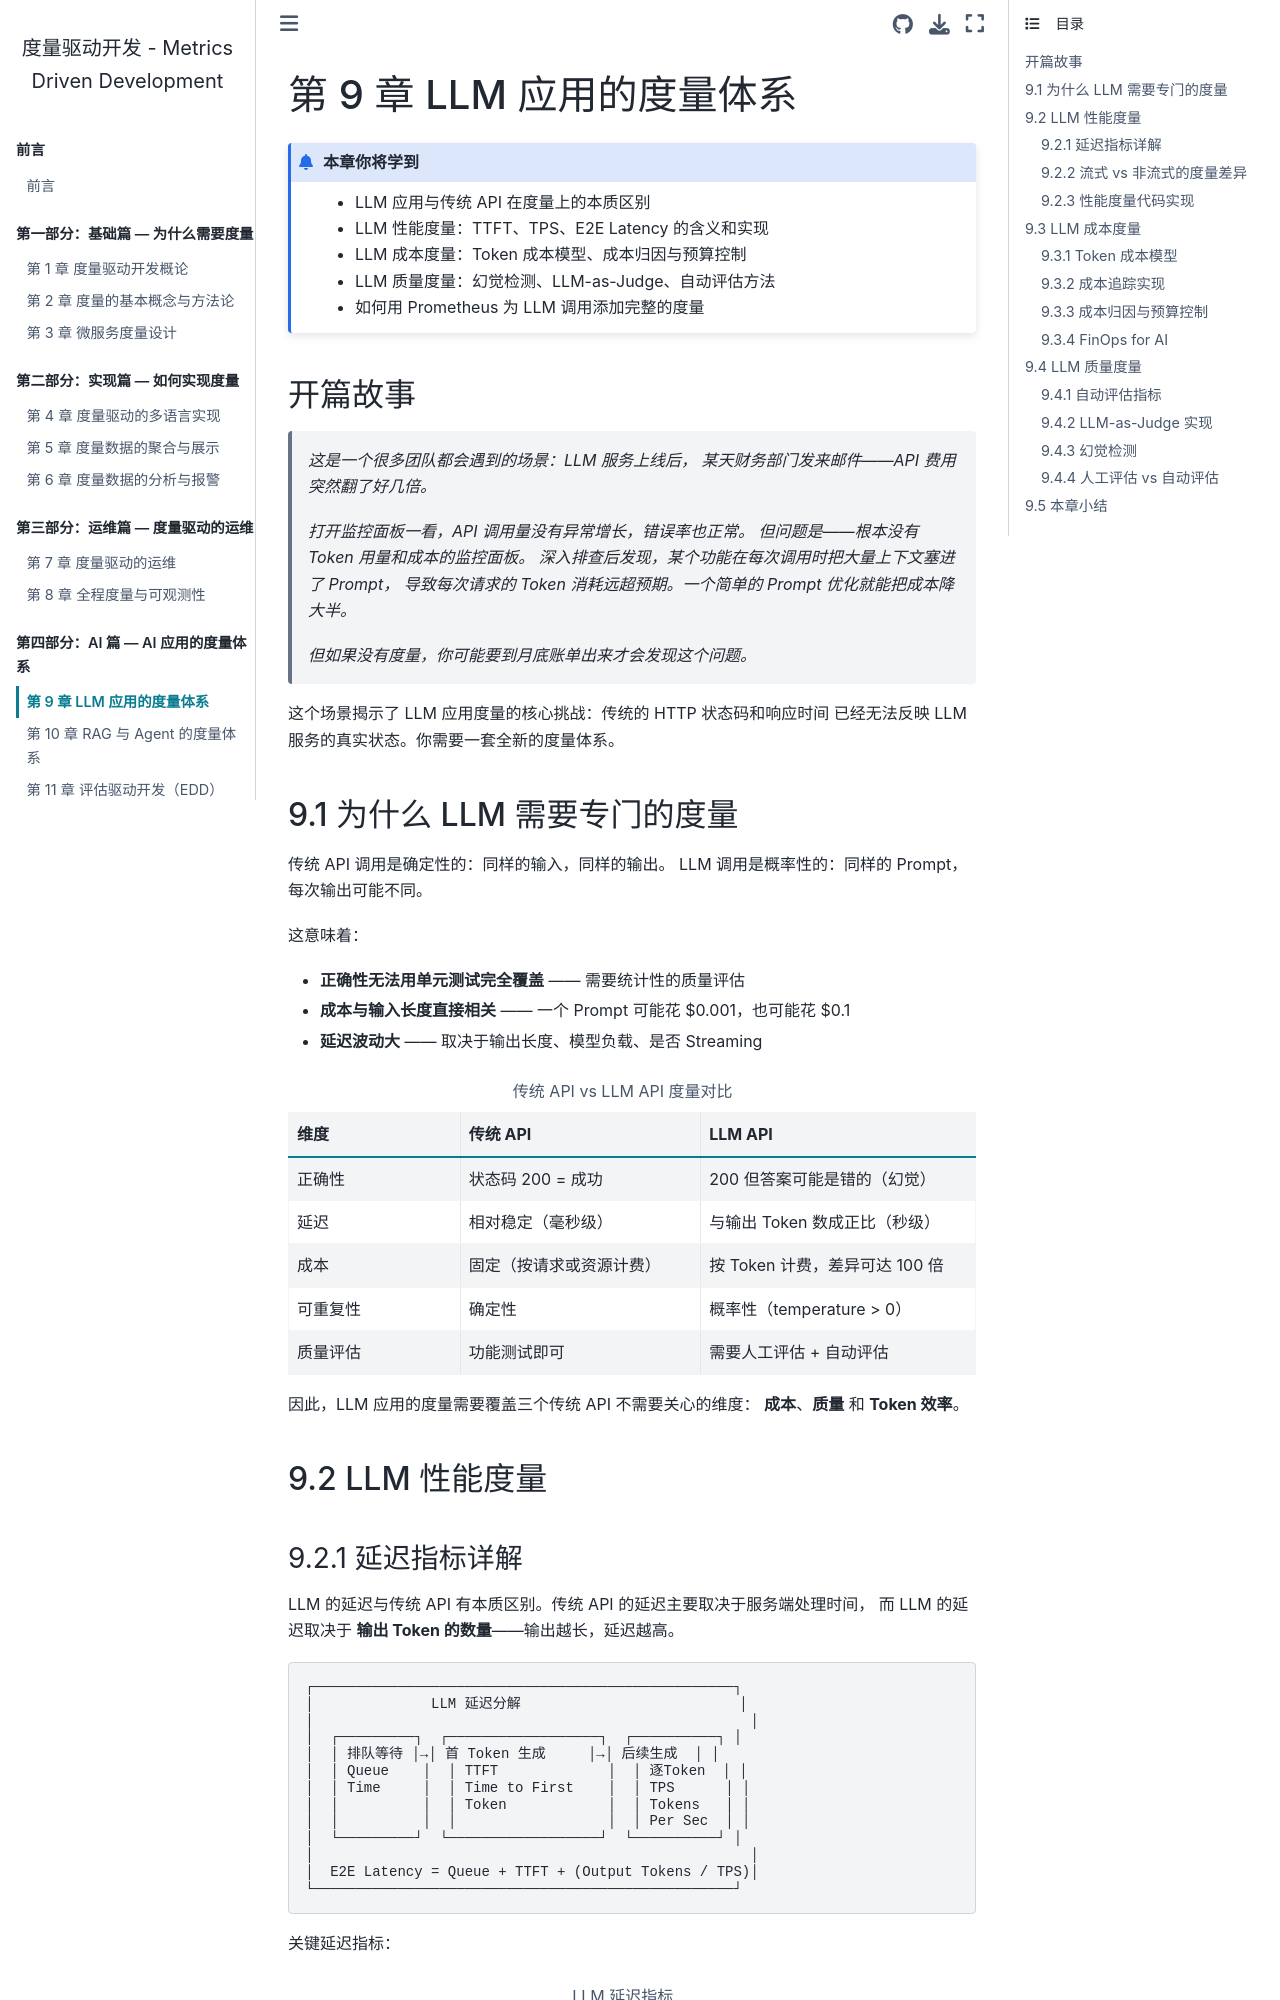

repository: walterfan/mdd · page: chapter9.html · generator: sphinx

.. _chapter9:

==============================
第 9 章 LLM 应用的度量体系
==============================

.. admonition:: 本章你将学到

   - LLM 应用与传统 API 在度量上的本质区别
   - LLM 性能度量：TTFT、TPS、E2E Latency 的含义和实现
   - LLM 成本度量：Token 成本模型、成本归因与预算控制
   - LLM 质量度量：幻觉检测、LLM-as-Judge、自动评估方法
   - 如何用 Prometheus 为 LLM 调用添加完整的度量


开篇故事
========

   *这是一个很多团队都会遇到的场景：LLM 服务上线后，
   某天财务部门发来邮件——API 费用突然翻了好几倍。*

   *打开监控面板一看，API 调用量没有异常增长，错误率也正常。
   但问题是——根本没有 Token 用量和成本的监控面板。
   深入排查后发现，某个功能在每次调用时把大量上下文塞进了 Prompt，
   导致每次请求的 Token 消耗远超预期。一个简单的 Prompt 优化就能把成本降大半。*

   *但如果没有度量，你可能要到月底账单出来才会发现这个问题。*

这个场景揭示了 LLM 应用度量的核心挑战：传统的 HTTP 状态码和响应时间
已经无法反映 LLM 服务的真实状态。你需要一套全新的度量体系。


9.1 为什么 LLM 需要专门的度量
===============================

传统 API 调用是确定性的：同样的输入，同样的输出。
LLM 调用是概率性的：同样的 Prompt，每次输出可能不同。

这意味着：

- **正确性无法用单元测试完全覆盖** —— 需要统计性的质量评估
- **成本与输入长度直接相关** —— 一个 Prompt 可能花 $0.001，也可能花 $0.1
- **延迟波动大** —— 取决于输出长度、模型负载、是否 Streaming

.. list-table:: 传统 API vs LLM API 度量对比
   :header-rows: 1
   :widths: 25 35 40

   * - 维度
     - 传统 API
     - LLM API
   * - 正确性
     - 状态码 200 = 成功
     - 200 但答案可能是错的（幻觉）
   * - 延迟
     - 相对稳定（毫秒级）
     - 与输出 Token 数成正比（秒级）
   * - 成本
     - 固定（按请求或资源计费）
     - 按 Token 计费，差异可达 100 倍
   * - 可重复性
     - 确定性
     - 概率性（temperature > 0）
   * - 质量评估
     - 功能测试即可
     - 需要人工评估 + 自动评估

因此，LLM 应用的度量需要覆盖三个传统 API 不需要关心的维度：
**成本**、**质量** 和 **Token 效率**。


9.2 LLM 性能度量
==================
